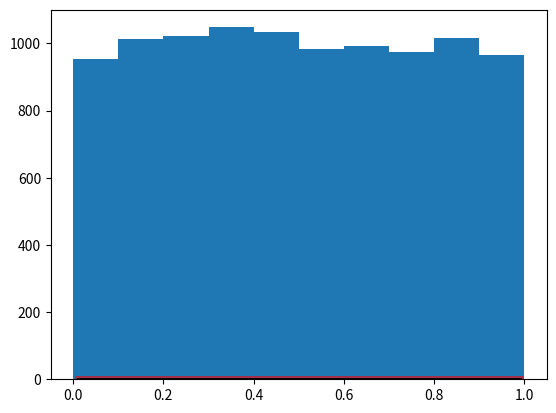

This figure's Python source: (Note: this script raises an exception after producing the figure.)
# -*- coding: utf-8 -*-
"""
Éditeur de Spyder

Ceci est un script temporaire.
"""

import numpy as np

from scipy.stats import uniform
from scipy.stats import norm
from scipy.stats import bernoulli
from scipy.stats import expon
from scipy.stats import nbinom
from scipy.stats import poisson
from scipy.stats import binom
from scipy.stats import geom
from scipy.stats import lognorm
from scipy.stats import randint
from matplotlib.patches import Rectangle

import matplotlib.pyplot as plt

# ============================================= #
# ================= CONSTANTES ================ #
# ============================================= #
TAILLE_ECHANTILLON = 10000

# ============================================= #
# =================== LOIS ==================== #
# ============================================= #

### Rappels d'acronymes pour le fichier script
# PDF  = Probability Density Function
# .pdf == Methode de la densite de probabilite associee a la loi
# .cdf == Methode de la distribution cumulee associee a la loi
# .ppf == Inverse de CDF : Percent Point Function

### .plot() : Permet de tracer un graphe (x,y) suivant des options determinees
# 'r' est la couleur rouge du tracer
# 'k' est la couleur noire du tracer
# 'lw' = 'linewidth'


# ============================================= #
# ============= UNIFORME CONTINUE ============= #
# ============================================= #

fig, ax = plt.subplots(1, 1)

#### Calcul de différentes valeurs statistiques
# mean, variance, skew & kurtosis
# = moyenne, variance, coef d'asymétrie, coef d'aplatissement
mean, var, skew, kurt = uniform.stats(moments='mvsk')

# Création d'un ensemble de valeurs équitablement espacées
x = np.linspace(uniform.ppf(0.01), uniform.ppf(0.99), 100)

ax.plot(x, uniform.pdf(x),'r-', lw=5, alpha=0.6, label='uniform pdf')


# L'appel de la fonction permet de recevoir une version 'frozen' de la PDF
rv = uniform()
ax.plot(x, rv.pdf(x), 'k-', lw=2, label='frozen pdf')

vals = uniform.ppf([0.001, 0.5, 0.999])

# Return True ou False si les elements sont d'un vecteur sont egaux (a tolerance pres)
np.allclose([0.001, 0.5, 0.999], uniform.cdf(vals))


# Retourne des variables aleatoires
r = uniform.rvs(size=TAILLE_ECHANTILLON)

# Permet d'afficher l'esperance et la variance
str_esp_var_emp  = "V_EMP = " + str(uniform.var())
ax.plot([], [], "g", label=str_esp_var_emp)

# Histogramme
ax.hist(r, normed=True, histtype='stepfilled', alpha=0.2)
ax.legend(loc='best', frameon=False)


# ============================================= #
# ============= UNIFORME DISCRETE ============= #
# ============================================= #
fig, ax = plt.subplots(1, 1)

low, high = 7, 31
mean, var, skew, kurt = randint.stats(low, high, moments='mvsk')

x = np.arange(randint.ppf(0.01, low, high), randint.ppf(0.99, low, high))
ax.plot(x, randint.pmf(x, low, high), 'bo', ms=8, label='randint pmf')
ax.vlines(x, 0, randint.pmf(x, low, high), colors='b', lw=5, alpha=0.5)

rv = randint(low, high)
ax.vlines(x, 0, rv.pmf(x), colors='k', linestyles='-', lw=1, label='frozen pmf')
ax.legend(loc='best', frameon=False)



# ============================================= #
# ================== NORMALE ================== #
# ============================================= #
fig, ax = plt.subplots(1, 1)

mean, var, skew, kurt = norm.stats(moments='mvsk')
x = np.linspace(norm.ppf(0.01), norm.ppf(0.99), 100)
ax.plot(x, norm.pdf(x), 'r-', lw=5, alpha=0.6, label='norm pdf')

rv = norm()
ax.plot(x, rv.pdf(x), 'k-', lw=2, label='frozen pdf')

vals = norm.ppf([0.001, 0.5, 0.999])
np.allclose([0.001, 0.5, 0.999], norm.cdf(vals))

r = norm.rvs(size=TAILLE_ECHANTILLON)

ax.hist(r, normed=True, histtype='stepfilled', alpha=0.2)
ax.legend(loc='best', frameon=False)



# ============================================= #
# =============== EXPONENTIELLE =============== #
# ============================================= #
fig, ax = plt.subplots(1, 1)

mean, var, skew, kurt = expon.stats(moments='mvsk')
x = np.linspace(expon.ppf(0.01), expon.ppf(0.99), 100)
ax.plot(x, expon.pdf(x), 'r-', lw=5, alpha=0.6, label='expon pdf')

rv = expon()
ax.plot(x, rv.pdf(x), 'k-', lw=2, label='frozen pdf')

vals = expon.ppf([0.001, 0.5, 0.999])
np.allclose([0.001, 0.5, 0.999], expon.cdf(vals))

r = expon.rvs(size=TAILLE_ECHANTILLON)

ax.hist(r, normed=True, histtype='stepfilled', alpha=0.2)
ax.legend(loc='best', frameon=False)




# ============================================= #
# =================== WEIBULL ================= #
# ============================================= #

a = 5. # shape
s = np.random.weibull(a, TAILLE_ECHANTILLON)
import matplotlib.pyplot as plt
x = np.arange(1,100.)/50.
def weib(x,n,a):
	return (a / n) * (x / n)**(a - 1) * np.exp(-(x / n)**a)

count, bins, ignored = plt.hist(np.random.weibull(5.,TAILLE_ECHANTILLON))
x = np.arange(1,100.)/50.
scale = count.max()/weib(x, 1., 5.).max()
plt.plot(x, weib(x, 1., 5.)*scale)



# ============================================= #
# ================= LOGNORMALE ================ #
# ============================================= #
fig, ax = plt.subplots(1, 1)

s = 0.954
mean, var, skew, kurt = lognorm.stats(s, moments='mvsk')


x = np.linspace(lognorm.ppf(0.01, s), lognorm.ppf(0.99, s), 100)
ax.plot(x, lognorm.pdf(x, s), 'r-', lw=5, alpha=0.6, label='lognorm pdf')

rv = lognorm(s)
ax.plot(x, rv.pdf(x), 'k-', lw=2, label='frozen pdf')

vals = lognorm.ppf([0.001, 0.5, 0.999], s)
np.allclose([0.001, 0.5, 0.999], lognorm.cdf(vals, s))

r = lognorm.rvs(s, size=TAILLE_ECHANTILLON)

ax.hist(r, normed=True, histtype='stepfilled', alpha=0.2)
ax.legend(loc='best', frameon=False)




# ============================================= #
# ================== BERNOULLI ================ #
# ============================================= #
fig, ax = plt.subplots(1, 1)

p = 0.3
mean, var, skew, kurt = bernoulli.stats(p, moments='mvsk')

x = np.arange(bernoulli.ppf(0.01, p), bernoulli.ppf(0.99, p))
ax.plot(x, bernoulli.pmf(x, p), 'bo', ms=8, label='bernoulli pmf')
ax.vlines(x, 0, bernoulli.pmf(x, p), colors='b', lw=5, alpha=0.5)

rv = bernoulli(p)
ax.vlines(x, 0, rv.pmf(x), colors='k', linestyles='-', lw=1, label='frozen pmf')
ax.legend(loc='best', frameon=False)




# ============================================= #
# ================== BINOMIALE ================ #
# ============================================= #
fig, ax = plt.subplots(1, 1)

n, p = 50, 0.3
mean, var, skew, kurt = binom.stats(n, p, moments='mvsk')

x = np.arange(binom.ppf(0.01, n, p), binom.ppf(0.99, n, p))
ax.plot(x, binom.pmf(x, n, p), 'bo', ms=8, label='binom pmf')
ax.vlines(x, 0, binom.pmf(x, n, p), colors='b', lw=5, alpha=0.5)

rv = binom(n, p)
ax.vlines(x, 0, rv.pmf(x), colors='k', linestyles='-', lw=1, label='frozen pmf')
ax.legend(loc='best', frameon=False)



# ============================================= #
# ============= BINOMIALE NEGATIVE ============ #
# ============================================= #
fig, ax = plt.subplots(1, 1)


n, p = 50, 0.4
mean, var, skew, kurt = nbinom.stats(n, p, moments='mvsk')


x = np.arange(nbinom.ppf(0.01, n, p), nbinom.ppf(0.99, n, p))
ax.plot(x, nbinom.pmf(x, n, p), 'bo', ms=8, label='nbinom pmf')
ax.vlines(x, 0, nbinom.pmf(x, n, p), colors='b', lw=5, alpha=0.5)


rv = nbinom(n, p)
ax.vlines(x, 0, rv.pmf(x), colors='k', linestyles='-', lw=1, label='frozen pmf')
ax.legend(loc='best', frameon=False)



# ============================================= #
# ================= GEOMETRIQUE =============== #
# ============================================= #
fig, ax = plt.subplots(1, 1)

p = 0.3
mean, var, skew, kurt = geom.stats(p, moments='mvsk')

x = np.arange(geom.ppf(0.01, p), geom.ppf(0.99, p))
ax.plot(x, geom.pmf(x, p), 'bo', ms=8, label='geom pmf')
ax.vlines(x, 0, geom.pmf(x, p), colors='b', lw=5, alpha=0.5)

rv = geom(p)
ax.vlines(x, 0, rv.pmf(x), colors='k', linestyles='-', lw=1, label='frozen pmf')
ax.legend(loc='best', frameon=False)



# ============================================= #
# =================== POISSON ================= #
# ============================================= #
fig, ax = plt.subplots(1, 1)

mu = 20
mean, var, skew, kurt = poisson.stats(mu, moments='mvsk')


x = np.arange(poisson.ppf(0.01, mu), poisson.ppf(0.99, mu))
ax.plot(x, poisson.pmf(x, mu), 'bo', ms=8, label='poisson pmf')
ax.vlines(x, 0, poisson.pmf(x, mu), colors='b', lw=5, alpha=0.5)

rv = poisson(mu)
ax.vlines(x, 0, rv.pmf(x), colors='k', linestyles='-', lw=1, label='frozen pmf')


ax.legend(loc='best', frameon=False)




# ==================== SHOW =================== #
plt.show()
